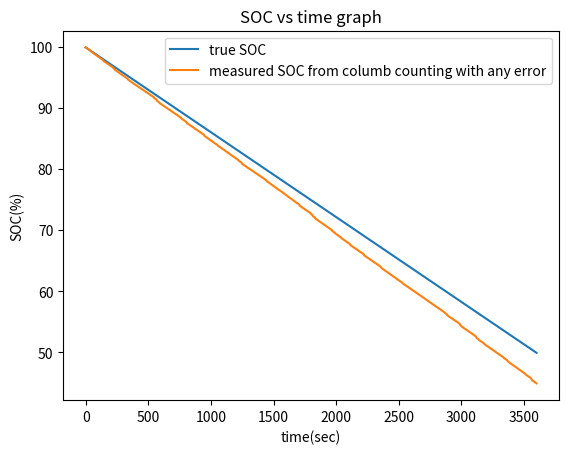

Write the Python code that produced this figure.
#USING COLMB COUNTING ONLY
#BABY BATTERY
import numpy as np
import matplotlib.pyplot as plt
# battery parameters
bat_cap = 2.0 * 3600      # 2Ah → Coulombs
SOC_O = 100.0             # starting SOC (%)
I = 1.0                   # discharge current (A)
dt = 5.0                  # timestep = 5 seconds
total_time = 3600         # simulate 1 hour   
measured_SOC=SOC_O        #initally measured SOC is the initial SOC which is 100 percent
# variables that store basic parameters later needed for plotting graphs
time_list = []
true_soc_list = []
measured_soc_list=[]
# assumption before robot starts to draw current
true_SOC = SOC_O
time = 0
# looping each interval of time(5 seconds)
while true_SOC > 0 and time <= total_time:
    true_SOC = true_SOC - ((I * dt) / bat_cap) * 100
    #errors in calculation
    current_offset=0.02      #0.02A offset
    sensor_noise=np.random.normal(0,0.02)      #Gusassian model for sensor noise(EMI+ADC noise)
    pwm_noise=np.random.normal(0,0.05)
    spike=0
    if np.random.rand() <0.05:
      spike = np.random.uniform(0.5 , 2.0)       #applying proabblity of 5 percent that there is DC motor start spike
    measured_current=I+current_offset+sensor_noise+pwm_noise+spike  
    change_dt=dt+np.random.normal(0 , 0.2)      
    #columb counting to get measured SOC
    measured_SOC=measured_SOC- ((measured_current *change_dt) / bat_cap) * 100
    # next timestep
    time_list.append(time)
    true_soc_list.append(true_SOC)
    measured_soc_list.append(measured_SOC)
    time = time+dt
#Error
error_list = []
for i in range(len(true_soc_list)):
    error = abs(true_soc_list[i] - measured_soc_list[i])
    error_list.append(error)
print("Maximum SOC error =", np.max(error_list))
print("Average SOC error =", np.mean(error_list)) 
#Plotting it
plt.figure()
plt.plot(time_list,true_soc_list,label="true SOC")
plt.plot(time_list,measured_soc_list,label="measured SOC from columb counting with any error")
plt.xlabel("time(sec)")
plt.ylabel("SOC(%)")
plt.legend()
plt.title("SOC vs time graph")
plt.show()
